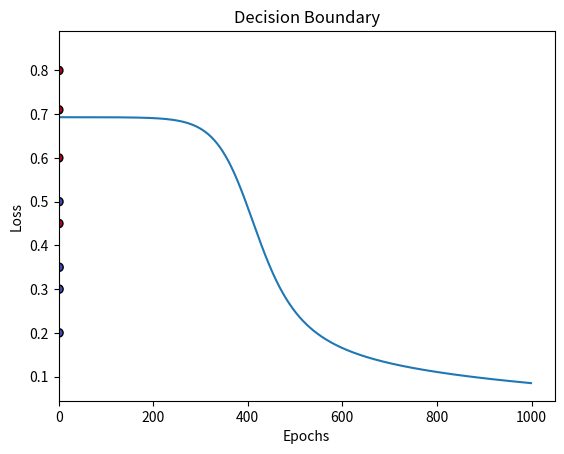

Write Python code to recreate this figure.
import numpy as np
import matplotlib.pyplot as plt

# Step 2: Initialize weights and biases
def initialize_parameters(input_size, hidden_size, output_size):
    weights = {
        "W1": np.random.randn(hidden_size, input_size) * 0.01,
        "b1": np.zeros((hidden_size, 1)),
        "W2": np.random.randn(output_size, hidden_size) * 0.01,
        "b2": np.zeros((output_size, 1)),
    }
    return weights

# Step 3: Implement forward propagation
def sigmoid(z):
    return 1 / (1 + np.exp(-z))

def forward_propagation(X, weights):
    Z1 = np.dot(weights["W1"], X) + weights["b1"]
    A1 = np.tanh(Z1)  # Hidden layer activation
    Z2 = np.dot(weights["W2"], A1) + weights["b2"]
    A2 = sigmoid(Z2)  # Output layer activation
    cache = {"Z1": Z1, "A1": A1, "Z2": Z2, "A2": A2}
    return A2, cache

# Step 4: Compute the loss
def compute_loss(y_true, y_pred):
    m = y_true.shape[1]
    loss = -(1 / m) * np.sum(y_true * np.log(y_pred) + (1 - y_true) * np.log(1 - y_pred))
    return loss

# Step 5: Implement backward propagation
def backward_propagation(X, y, weights, cache):
    m = X.shape[1]
    A1, A2 = cache["A1"], cache["A2"]
    dZ2 = A2 - y
    dW2 = (1 / m) * np.dot(dZ2, A1.T)
    db2 = (1 / m) * np.sum(dZ2, axis=1, keepdims=True)
    dZ1 = np.dot(weights["W2"].T, dZ2) * (1 - np.power(A1, 2))
    dW1 = (1 / m) * np.dot(dZ1, X.T)
    db1 = (1 / m) * np.sum(dZ1, axis=1, keepdims=True)

    gradients = {"dW1": dW1, "db1": db1, "dW2": dW2, "db2": db2}
    return gradients

# Step 6: Update weights
def update_parameters(weights, gradients, learning_rate):
    weights["W1"] -= learning_rate * gradients["dW1"]
    weights["b1"] -= learning_rate * gradients["db1"]
    weights["W2"] -= learning_rate * gradients["dW2"]
    weights["b2"] -= learning_rate * gradients["db2"]
    return weights

# Step 7: Training loop
def train_network(X, y, hidden_size, learning_rate, epochs):
    np.random.seed(42)
    input_size = X.shape[0]
    output_size = 1
    weights = initialize_parameters(input_size, hidden_size, output_size)
    losses = []

    for epoch in range(epochs):
        y_pred, cache = forward_propagation(X, weights)
        loss = compute_loss(y, y_pred)
        losses.append(loss)
        gradients = backward_propagation(X, y, weights, cache)
        weights = update_parameters(weights, gradients, learning_rate)

        if epoch % 100 == 0:
            print(f"Epoch {epoch}/{epochs} - Loss: {loss:.4f}")

    return weights, losses

# Step 8: Plot decision boundary
def plot_decision_boundary(X, y, weights):
    x_min, x_max = X[0, :].min() - 0.1, X[0, :].max() + 0.1
    y_min, y_max = X[1, :].min() - 0.1, X[1, :].max() + 0.1
    xx, yy = np.meshgrid(np.arange(x_min, x_max, 0.01), np.arange(y_min, y_max, 0.01))

    grid = np.c_[xx.ravel(), yy.ravel()].T
    _, cache = forward_propagation(grid, weights)
    Z = cache["A2"].reshape(xx.shape)

    plt.contourf(xx, yy, Z > 0.5, alpha=0.6, cmap=plt.cm.coolwarm)
    plt.scatter(X[0, :], X[1, :], c=y.ravel(), cmap=plt.cm.coolwarm, edgecolors="k")
    plt.title("Decision Boundary")
    plt.show()

# Dataset setup
X = np.array([
    [0.1, 0.15, 0.25, 0.35, 0.5, 0.6, 0.65, 0.8],
    [0.6, 0.71, 0.8, 0.45, 0.5, 0.2, 0.3, 0.35]
])
y = np.array([[1, 1, 1, 1, 0, 0, 0, 0]])

# Parameters
hidden_size = 4
learning_rate = 0.1
epochs = 1000

# Train the model
trained_weights, losses = train_network(X, y, hidden_size, learning_rate, epochs)

# Plot loss curve
plt.plot(losses)
plt.title("Loss Curve")
plt.xlabel("Epochs")
plt.ylabel("Loss")
plt.show()

# Visualize decision boundary
plot_decision_boundary(X, y, trained_weights)
